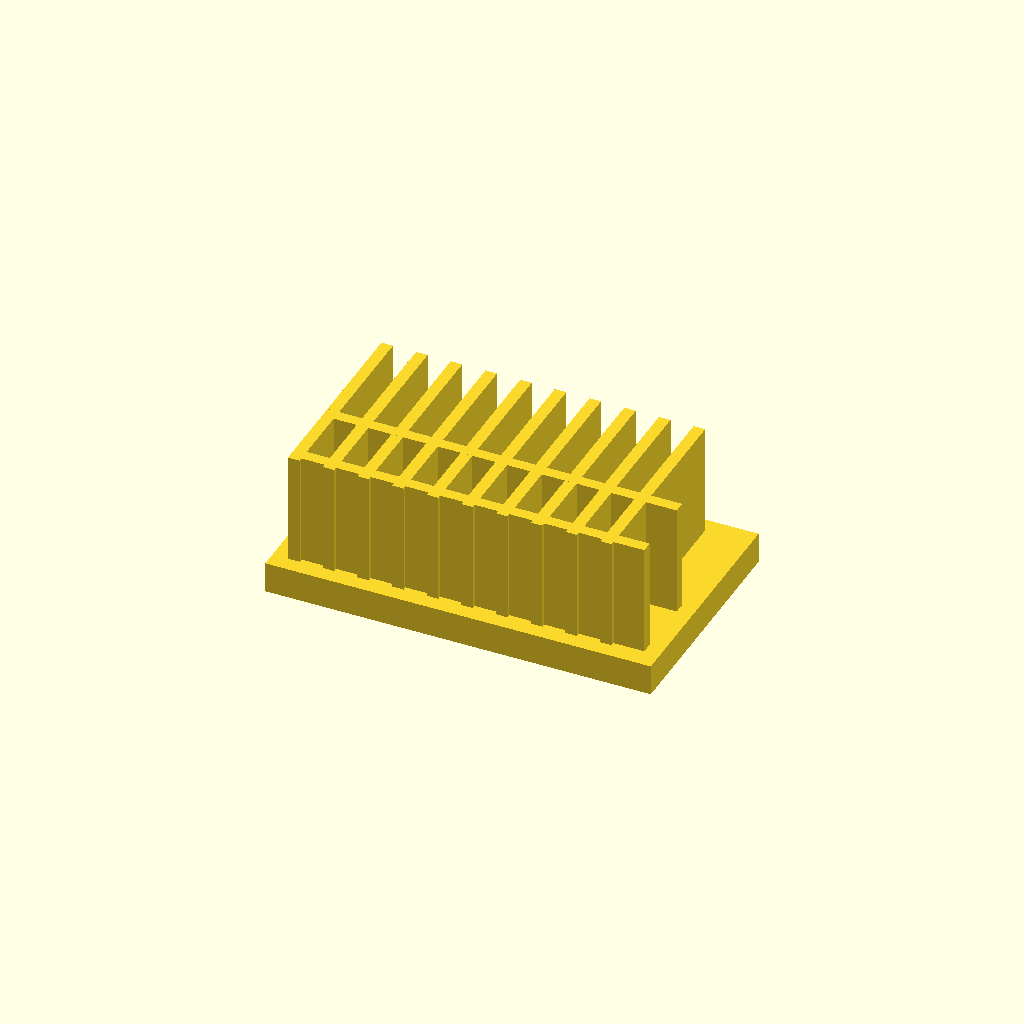
Cell 1: the model at its default parameters.
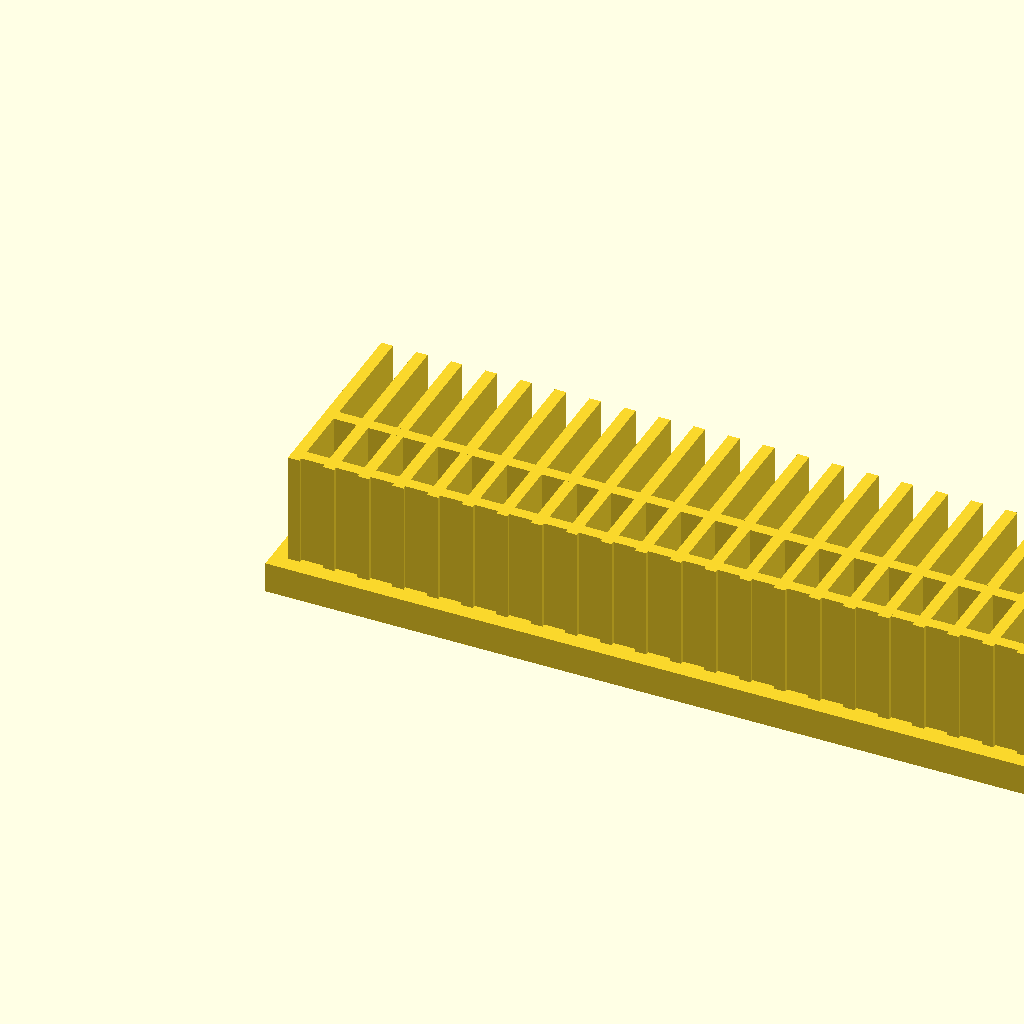
Cell 2 — base_l set to 200, the other parameters unchanged.
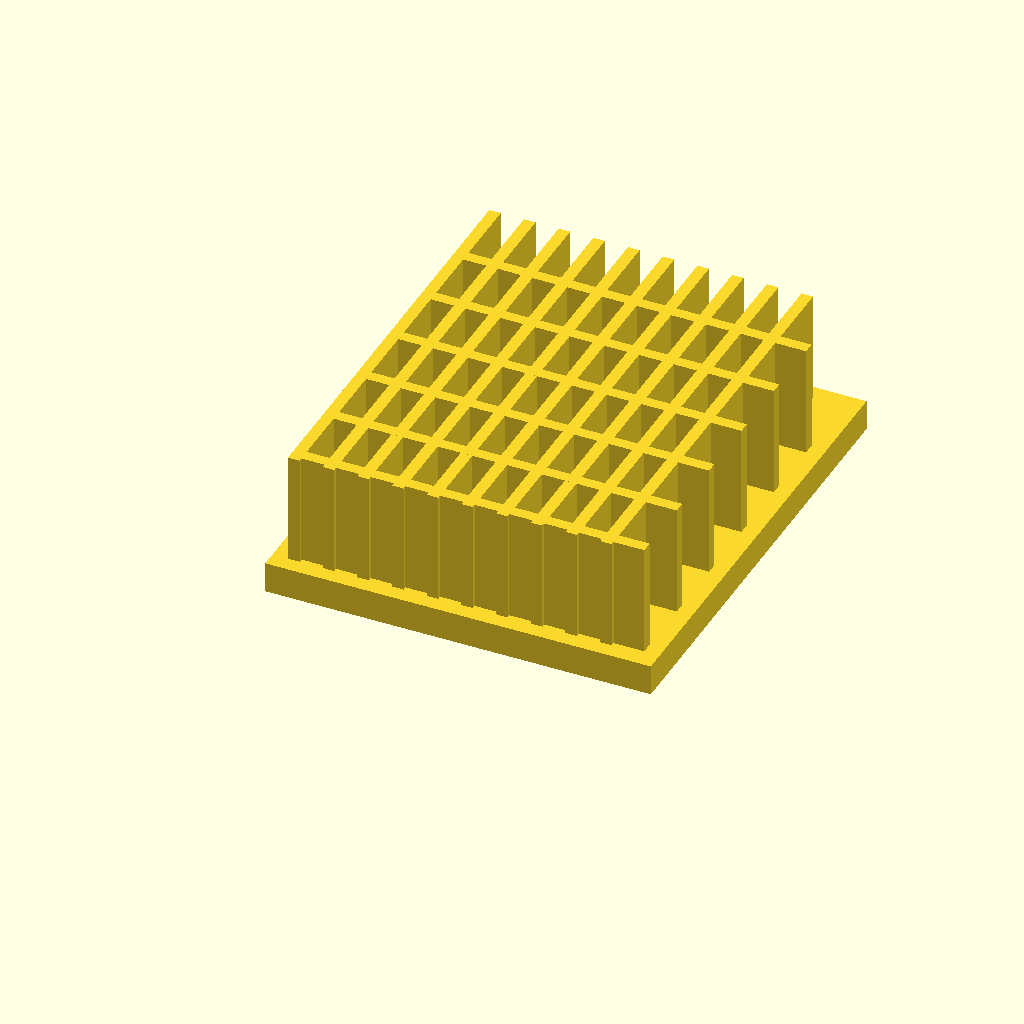
Cell 3: base_w = 120 (everything else at default).
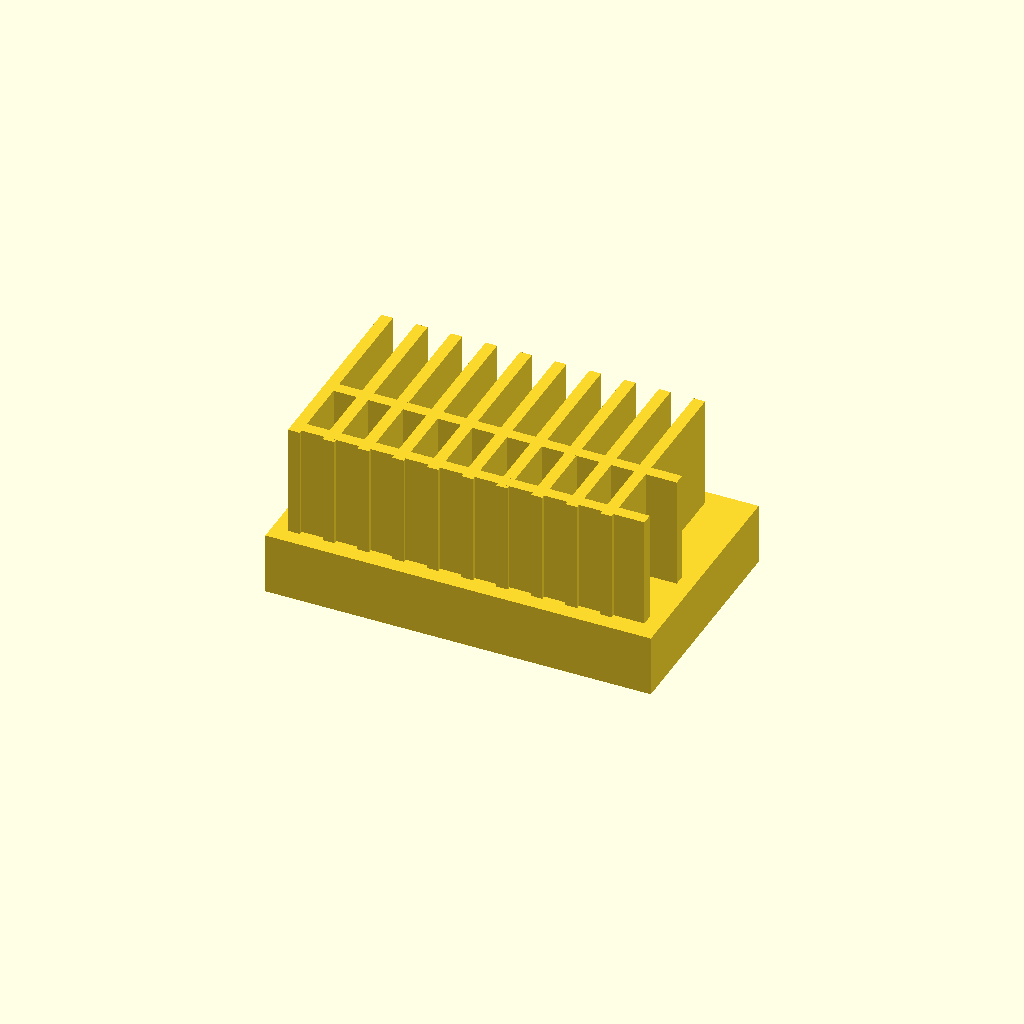
Cell 4: base_t = 16 (everything else at default).
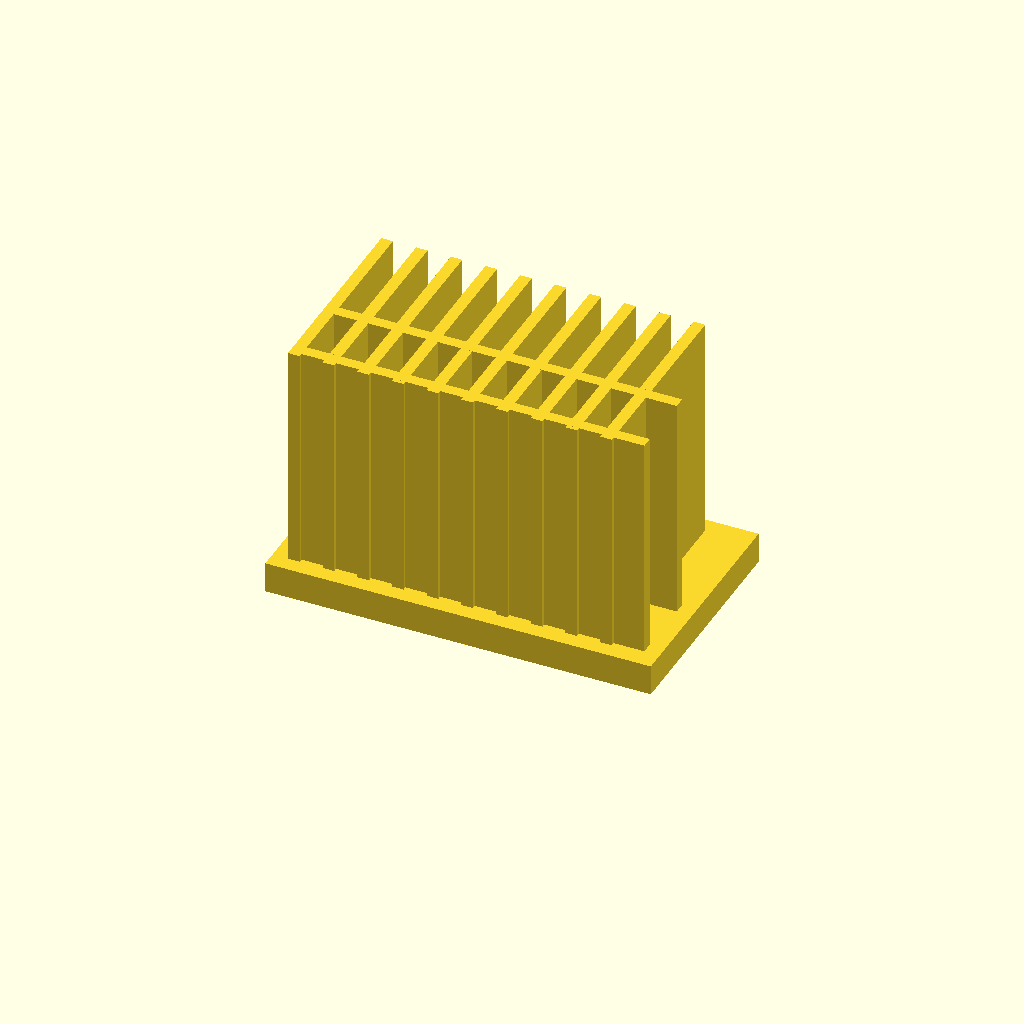
Cell 5: the same model with fin_h = 60.
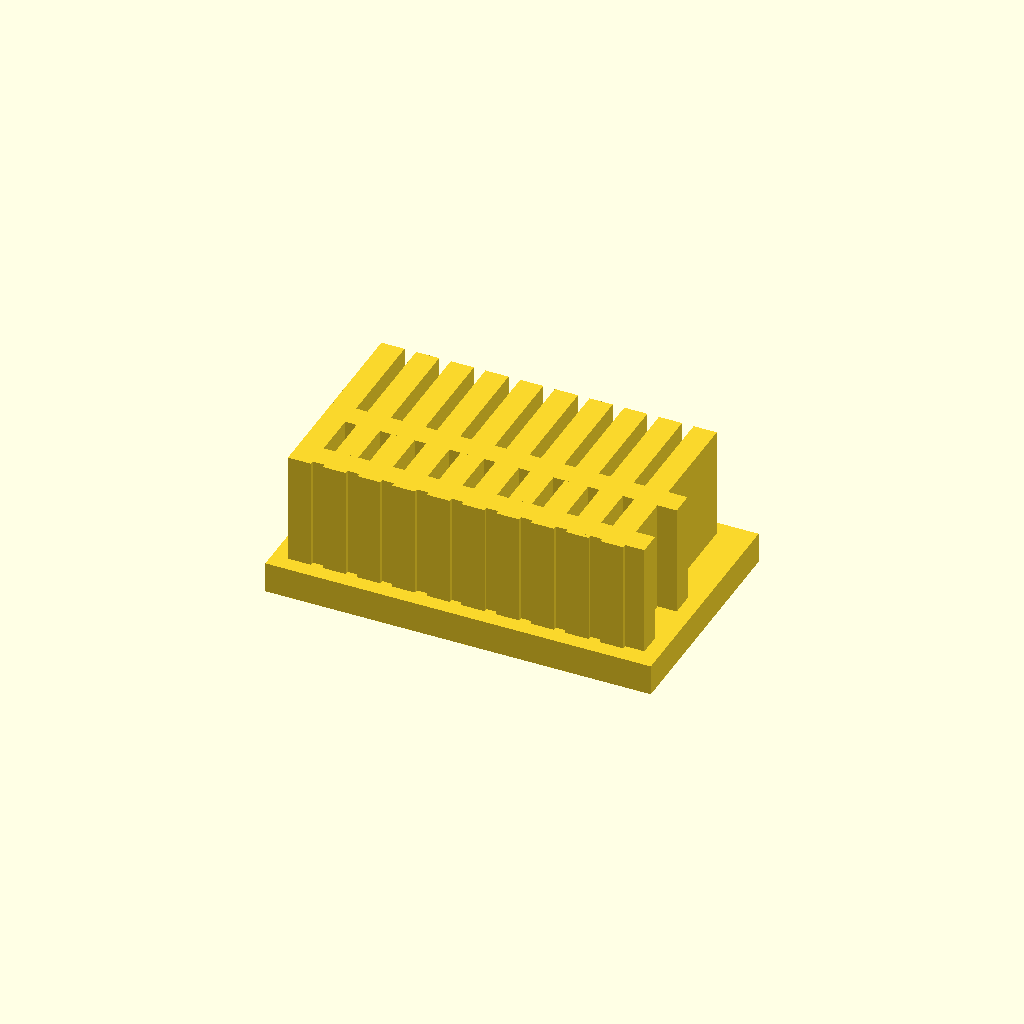
Cell 6: the same model with fin_t = 6.
All cells are drawn from one camera (rotation 55°, 0°, 25°, orthographic, colour scheme Cornfield), so only the parameter changes between them.
OpenSCAD source file optional_data/data/solid2/heatsink/part_0115.scad:
$fn = 32;

// ----------------------------------------------------------------------
// Heatsink: cross fin block
// ----------------------------------------------------------------------

// --- parameters (mm) ---
base_l = 100;             // base length, X
base_w = 60;              // base width, Y
base_t = 8;               // base plate thickness
fin_h = 30;               // fin height above the base
fin_t = 3;                // fin thickness
edge = 4;                 // margin from the base ends
pitch = 9;                // fin pitch
rib_pitch = 18;           // cross rib pitch

n_fins = floor((base_l - 2 * edge - fin_t) / pitch) + 1;  // fin count
total_h = base_t + fin_h - 1;  // overall height
n_ribs = floor((base_w - 2 * edge) / rib_pitch);  // rib count

union() {
  cube([base_l, base_w, base_t]);
  for (i = [0 : n_fins - 1])
    translate([edge + i * pitch, edge, base_t - 1])
      cube([fin_t, base_w - 2 * edge, fin_h]);
  for (i = [0 : n_ribs - 1])
    translate([edge, edge + 1 + i * rib_pitch, base_t - 1])
      cube([base_l - 2 * edge, fin_t, fin_h]);
}
Customizer parameters (derived from the source; name, type, default, range or options):
base_l: number, default 100
base_w: number, default 60
base_t: number, default 8
fin_h: number, default 30
fin_t: number, default 3
edge: number, default 4
pitch: number, default 9
rib_pitch: number, default 18
